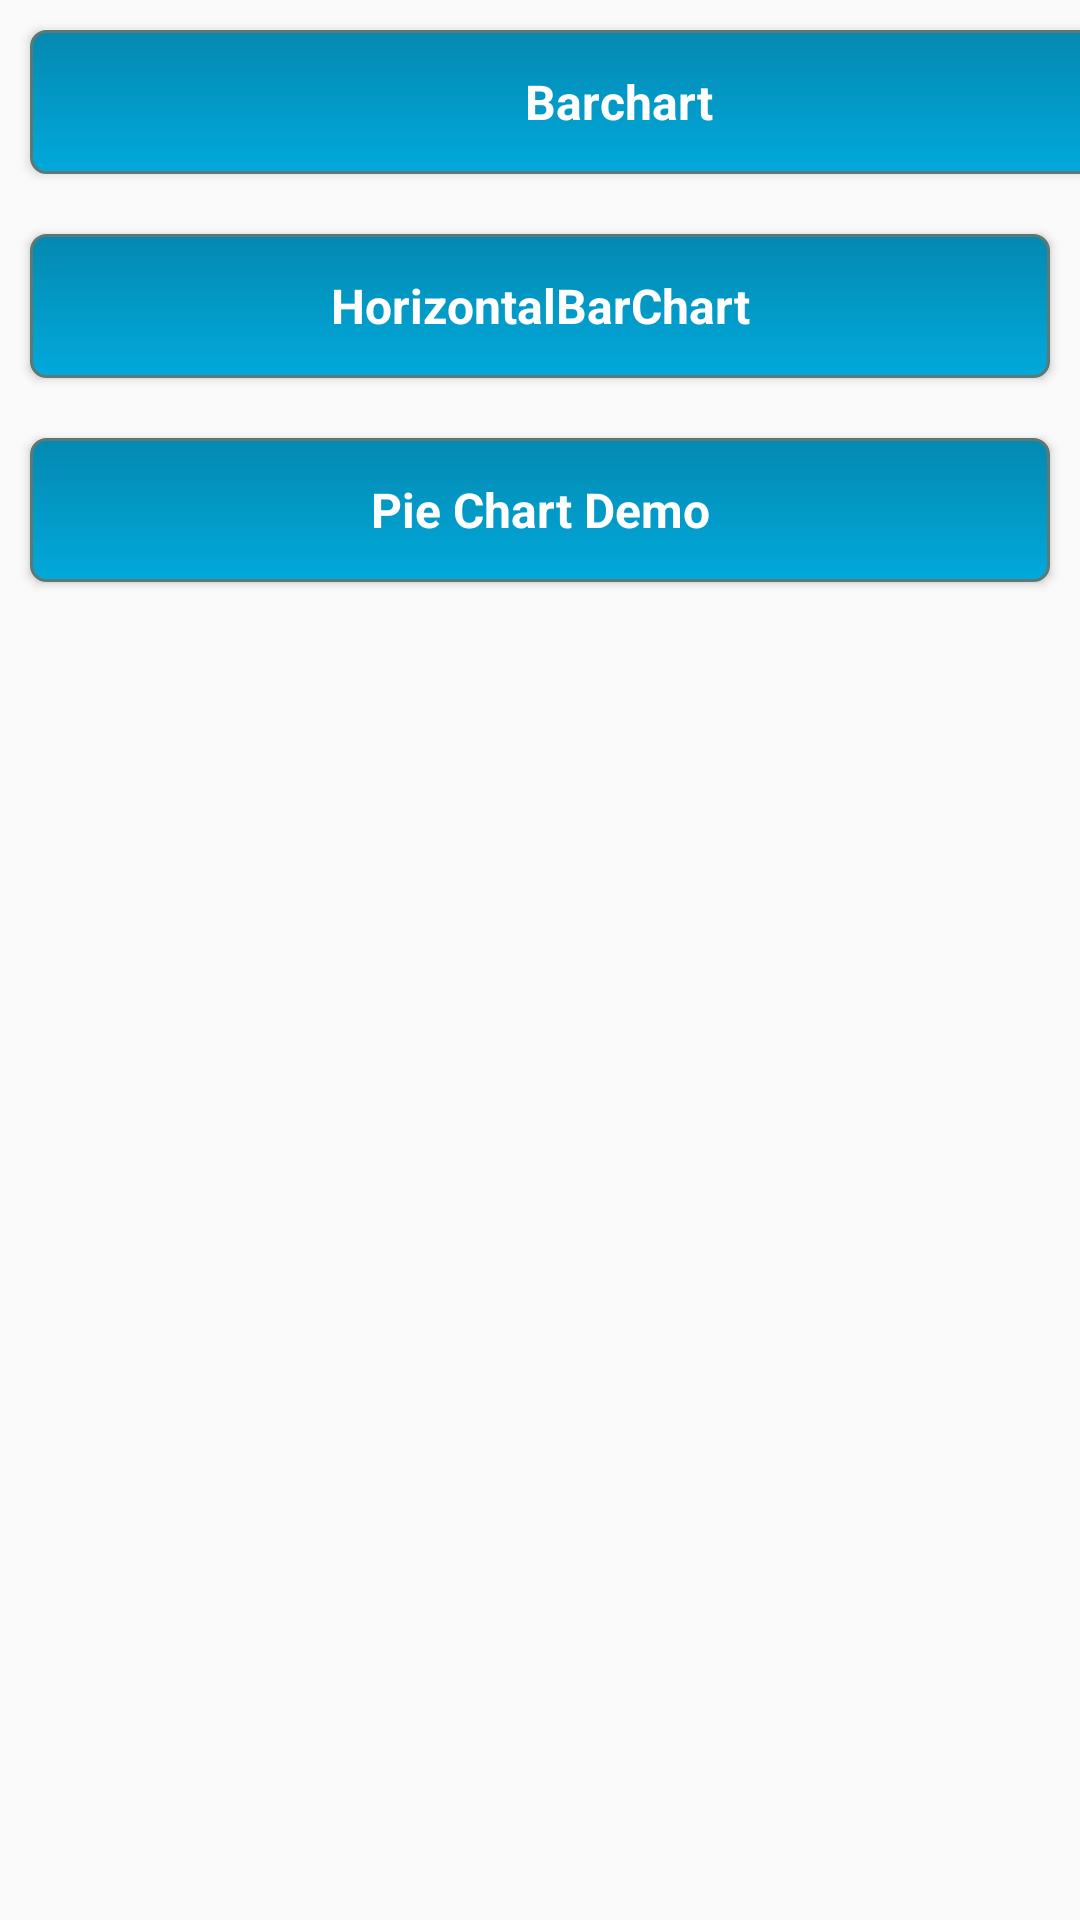

Produce the Android XML layout that renders to this screen, including the resource entries it uses.
<!-- AndroidManifest.xml: application theme AppTheme -->
<!-- res/layout/activity_main.xml -->
<?xml version="1.0" encoding="utf-8"?>
<LinearLayout xmlns:android="http://schemas.android.com/apk/res/android"

    xmlns:tools="http://schemas.android.com/tools"
    android:layout_marginTop="250dp"
    android:layout_width="match_parent"
    android:layout_height="match_parent"
    android:orientation="vertical"
    tools:context=".MainActivity">

    <Button
        android:id="@+id/button3"
        style="@style/btn_blue"
        android:layout_width="392dp"
        android:layout_height="wrap_content"
        android:onClick="onClickGo"
        android:text="Barchart" />

    <Button
        android:id="@+id/button4"
        style="@style/btn_blue"
        android:onClick="onClickNext"
        android:text="HorizontalBarChart" />

    <Button
        android:id="@+id/btnPieChart"
        style="@style/btn_blue"
        android:onClick="onClickGoback"
        android:text="Pie Chart Demo" />

</LinearLayout>
<!-- resources referenced by this layout -->
<resources>
  <style name="btn_blue" parent="@android:style/Widget.Button">
          <item name="android:layout_width">fill_parent</item>
          <item name="android:layout_height">wrap_content</item>
          <item name="android:background">@drawable/bg_btn_button</item>
          <item name="android:textColor">#FFFFFF</item>
          <item name="android:textSize">16sp</item>
          <item name="android:textStyle">bold</item>
          <item name="android:padding">2dp</item>
          <item name="android:layout_margin">10dp</item>
          <item name="android:layout_alignParentTop">true</item>
      </style>
  <style name="AppTheme" parent="Theme.AppCompat.Light.DarkActionBar">
          
          <item name="colorPrimary">@color/colorPrimary</item>
          <item name="colorPrimaryDark">@color/colorPrimaryDark</item>
          <item name="colorAccent">@color/colorAccent</item>
      </style>
  <!-- drawable bg_btn_button (drawable) -->
  <?xml version="1.0" encoding="utf-8"?>
  <selector xmlns:android="http://schemas.android.com/apk/res/android" >
      <item android:state_pressed="true">
          <shape android:shape="rectangle">
              <corners android:radius="5dip" />
              <stroke android:width="1dip" android:color="#5e7974" />
              <gradient android:angle="-90" android:startColor="#01A9DB" android:endColor="#819FF7" />
          </shape>
      </item>
      <item android:state_focused="true">
          <shape android:shape="rectangle">
              <corners android:radius="5dip" />
              <stroke android:width="1dip" android:color="#5e7974" />
              <gradient android:angle="-90" android:startColor="#01A9DB" android:endColor="#819FF7" />
          </shape>
      </item>
      <item>
          <shape android:shape="rectangle">
              <corners android:radius="5dip" />
              <stroke android:width="1dip" android:color="#5e7974" />
              <gradient android:angle="-90" android:startColor="#0489B1" android:endColor="#01A9DB" />
          </shape>
      </item>
  </selector>
  <!-- not gathered from this repository: default colours our renderer supplied (Android Studio template values) -->
  <color name="colorPrimary">#FF6200EE</color>
  <color name="colorPrimaryDark">#FF3700B3</color>
  <color name="colorAccent">#FF03DAC5</color>
</resources>
